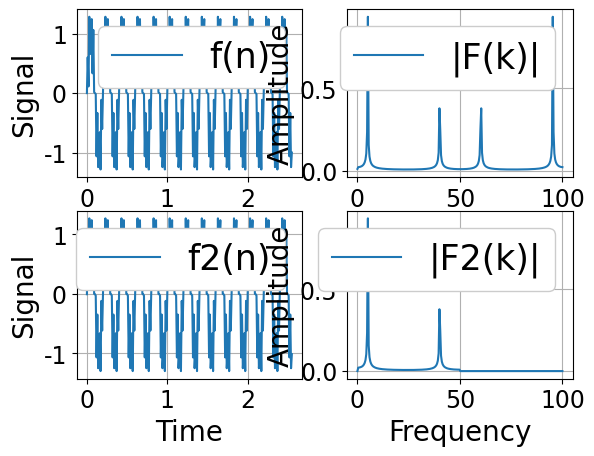

Python code for this plot:
# -*- coding: utf-8 -*-
import numpy as np
import matplotlib.pyplot as plt


def main():
    # データのパラメータ
    N = 256            # サンプル数
    dt = 0.01          # サンプリング間隔
    fq1, fq2 = 5, 40    # 周波数
    fc = 0.3            # カットオフ周波数
    t = np.arange(0, N*dt, dt) # 時間軸
    freq = np.linspace(0, 1.0/dt, N) # 周波数軸

    # 時間信号（周波数5の正弦波 + 周波数40の正弦波）の生成
    f = np.sin(2*np.pi*fq1*t) + 0.5 * np.sin(2*np.pi*fq2*t)

    # 高速フーリエ変換（周波数信号に変換）
    F = np.fft.fft(f)
    
    # 正規化 + 交流成分2倍
    F = F/(N/2)
    F[0] = F[0]/2

    # 配列Fをコピー
    F2 = F.copy()

    # ハイパス処理（カットオフ周波数未満の帯域と、右半分の帯域の周波数信号を0にする）
    F2[(freq < fc)] = 0
    F2[(freq > 1/(dt*2))] = 0

    # 高速逆フーリエ変換（時間信号に戻す）
    f2 = np.fft.ifft(F2)

    # 振幅を元のスケールに戻す
    f2 = np.real(f2*N)

    # グラフ表示
    plt.figure()
    plt.rcParams['font.family'] = 'Times New Roman'
    plt.rcParams['font.size'] = 17

    # 時間信号（元）
    plt.subplot(221)
    plt.plot(t, f, label='f(n)')
    plt.xlabel("Time", fontsize=20)
    plt.ylabel("Signal", fontsize=20)
    plt.grid()
    leg = plt.legend(loc=1, fontsize=25)
    leg.get_frame().set_alpha(1)

    # 周波数信号(元)
    plt.subplot(222)
    plt.plot(freq, np.abs(F), label='|F(k)|')
    plt.xlabel('Frequency', fontsize=20)
    plt.ylabel('Amplitude', fontsize=20)
    plt.grid()
    leg = plt.legend(loc=1, fontsize=25)
    leg.get_frame().set_alpha(1)

    # 時間信号(ハイパス処理後)
    plt.subplot(223)
    plt.plot(t, f2, label='f2(n)')
    plt.xlabel("Time", fontsize=20)
    plt.ylabel("Signal", fontsize=20)
    plt.grid()
    leg = plt.legend(loc=1, fontsize=25)
    leg.get_frame().set_alpha(1)

    # 周波数信号(ハイパス処理後)
    plt.subplot(224)
    plt.plot(freq, np.abs(F2), label='|F2(k)|')
    plt.xlabel('Frequency', fontsize=20)
    plt.ylabel('Amplitude', fontsize=20)
    plt.grid()
    leg = plt.legend(loc=1, fontsize=25)
    leg.get_frame().set_alpha(1)
    plt.show()


if __name__ == "__main__":
    main()